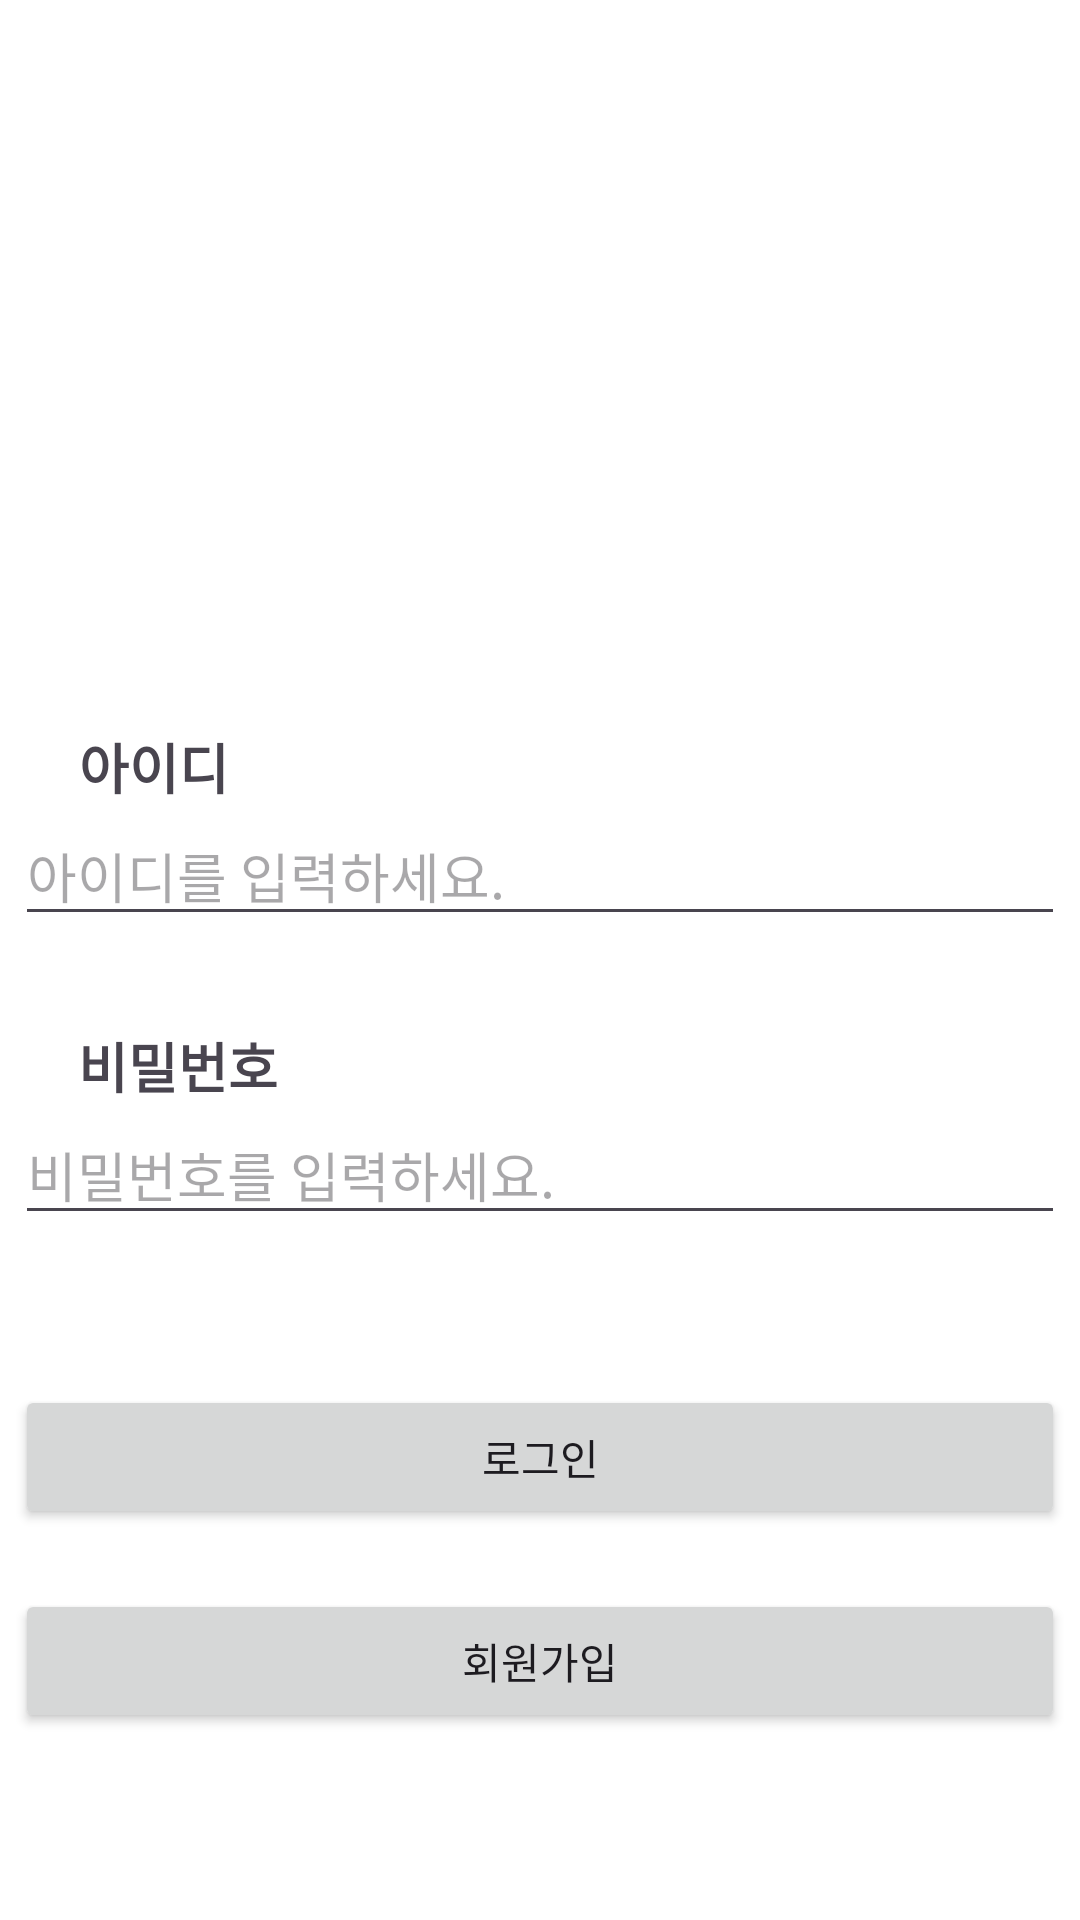

This screen was rendered from an Android layout file. Write that file and the resources it references.
<!-- AndroidManifest.xml: application theme Theme.ThirdWeekTask -->
<!-- res/layout/activity_main.xml -->
<?xml version="1.0" encoding="utf-8"?>
<androidx.constraintlayout.widget.ConstraintLayout xmlns:android="http://schemas.android.com/apk/res/android"
    xmlns:app="http://schemas.android.com/apk/res-auto"
    xmlns:tools="http://schemas.android.com/tools"
    android:id="@+id/main"
    android:layout_width="match_parent"
    android:layout_height="match_parent"
    android:background="@color/white"
    tools:context=".SignInActivity">

    <ImageView
        android:id="@+id/imageView"
        android:layout_width="300dp"
        android:layout_height="150dp"
        android:src="@drawable/lotto"
        app:layout_constraintBottom_toTopOf="@+id/tv_1"
        app:layout_constraintEnd_toEndOf="parent"
        app:layout_constraintHorizontal_bias="0.5"
        app:layout_constraintStart_toStartOf="parent"
        app:layout_constraintTop_toTopOf="parent"
        app:layout_constraintVertical_chainStyle="packed" />

    <TextView
        android:id="@+id/tv_1"
        android:layout_width="wrap_content"
        android:layout_height="wrap_content"
        android:layout_marginTop="30dp"
        android:text="@string/tv_1"
        android:textSize="18sp"
        android:textStyle="bold"
        app:layout_constraintBottom_toTopOf="@+id/et_1"
        app:layout_constraintEnd_toEndOf="parent"
        app:layout_constraintHorizontal_bias="0.085"
        app:layout_constraintStart_toStartOf="parent"
        app:layout_constraintTop_toBottomOf="@+id/imageView" />

    <EditText
        android:id="@+id/et_1"
        android:layout_width="350dp"
        android:layout_height="wrap_content"
        android:hint="@string/et_1_hint"
        app:layout_constraintBottom_toTopOf="@+id/tv_2"
        app:layout_constraintEnd_toEndOf="parent"
        app:layout_constraintHorizontal_bias="0.5"
        app:layout_constraintStart_toStartOf="parent"
        app:layout_constraintTop_toBottomOf="@+id/tv_1" />


    <TextView
        android:id="@+id/tv_2"
        android:layout_width="wrap_content"
        android:layout_height="wrap_content"
        android:layout_marginTop="30dp"
        android:text="@string/tv_2"
        android:textSize="18sp"
        android:textStyle="bold"
        app:layout_constraintBottom_toTopOf="@+id/et_2"
        app:layout_constraintEnd_toEndOf="parent"
        app:layout_constraintHorizontal_bias="0.089"
        app:layout_constraintStart_toStartOf="parent"
        app:layout_constraintTop_toBottomOf="@+id/et_1" />

    <EditText
        android:id="@+id/et_2"
        android:layout_width="350dp"
        android:layout_height="wrap_content"
        android:hint="@string/et_2_hint"
        android:inputType="textPassword"
        app:layout_constraintBottom_toTopOf="@+id/btn_1"
        app:layout_constraintEnd_toEndOf="parent"
        app:layout_constraintHorizontal_bias="0.5"
        app:layout_constraintStart_toStartOf="parent"
        app:layout_constraintTop_toBottomOf="@+id/tv_2" />

    <Button
        android:id="@+id/btn_1"
        android:layout_width="350dp"
        android:layout_height="48dp"
        android:layout_marginTop="50dp"
        android:text="@string/btn_1_text"
        app:layout_constraintBottom_toTopOf="@+id/btn_2"
        app:layout_constraintEnd_toEndOf="parent"
        app:layout_constraintHorizontal_bias="0.5"
        app:layout_constraintStart_toStartOf="parent"
        app:layout_constraintTop_toBottomOf="@+id/et_2" />

    <Button
        android:id="@+id/btn_2"
        android:layout_width="350dp"
        android:layout_height="48dp"
        android:layout_marginTop="20dp"
        android:text="@string/btn_2_text"
        app:layout_constraintBottom_toBottomOf="parent"
        app:layout_constraintEnd_toEndOf="parent"
        app:layout_constraintHorizontal_bias="0.5"
        app:layout_constraintStart_toStartOf="parent"
        app:layout_constraintTop_toBottomOf="@+id/btn_1" />

</androidx.constraintlayout.widget.ConstraintLayout>
<!-- resources referenced by this layout -->
<resources>
  <string name="btn_1_text">로그인</string>
  <string name="btn_2_text">회원가입</string>
  <string name="et_1_hint">아이디를 입력하세요.</string>
  <string name="et_2_hint">비밀번호를 입력하세요.</string>
  <string name="tv_1">아이디</string>
  <string name="tv_2">비밀번호</string>
  <style name="Theme.ThirdWeekTask" parent="Base.Theme.ThirdWeekTask" />
  <style name="Base.Theme.ThirdWeekTask" parent="Theme.Material3.DayNight.NoActionBar">
          
          
      </style>
  <!-- not gathered from this repository: default colours our renderer supplied (Android Studio template values) -->
  <color name="white">#FFFFFFFF</color>
</resources>
